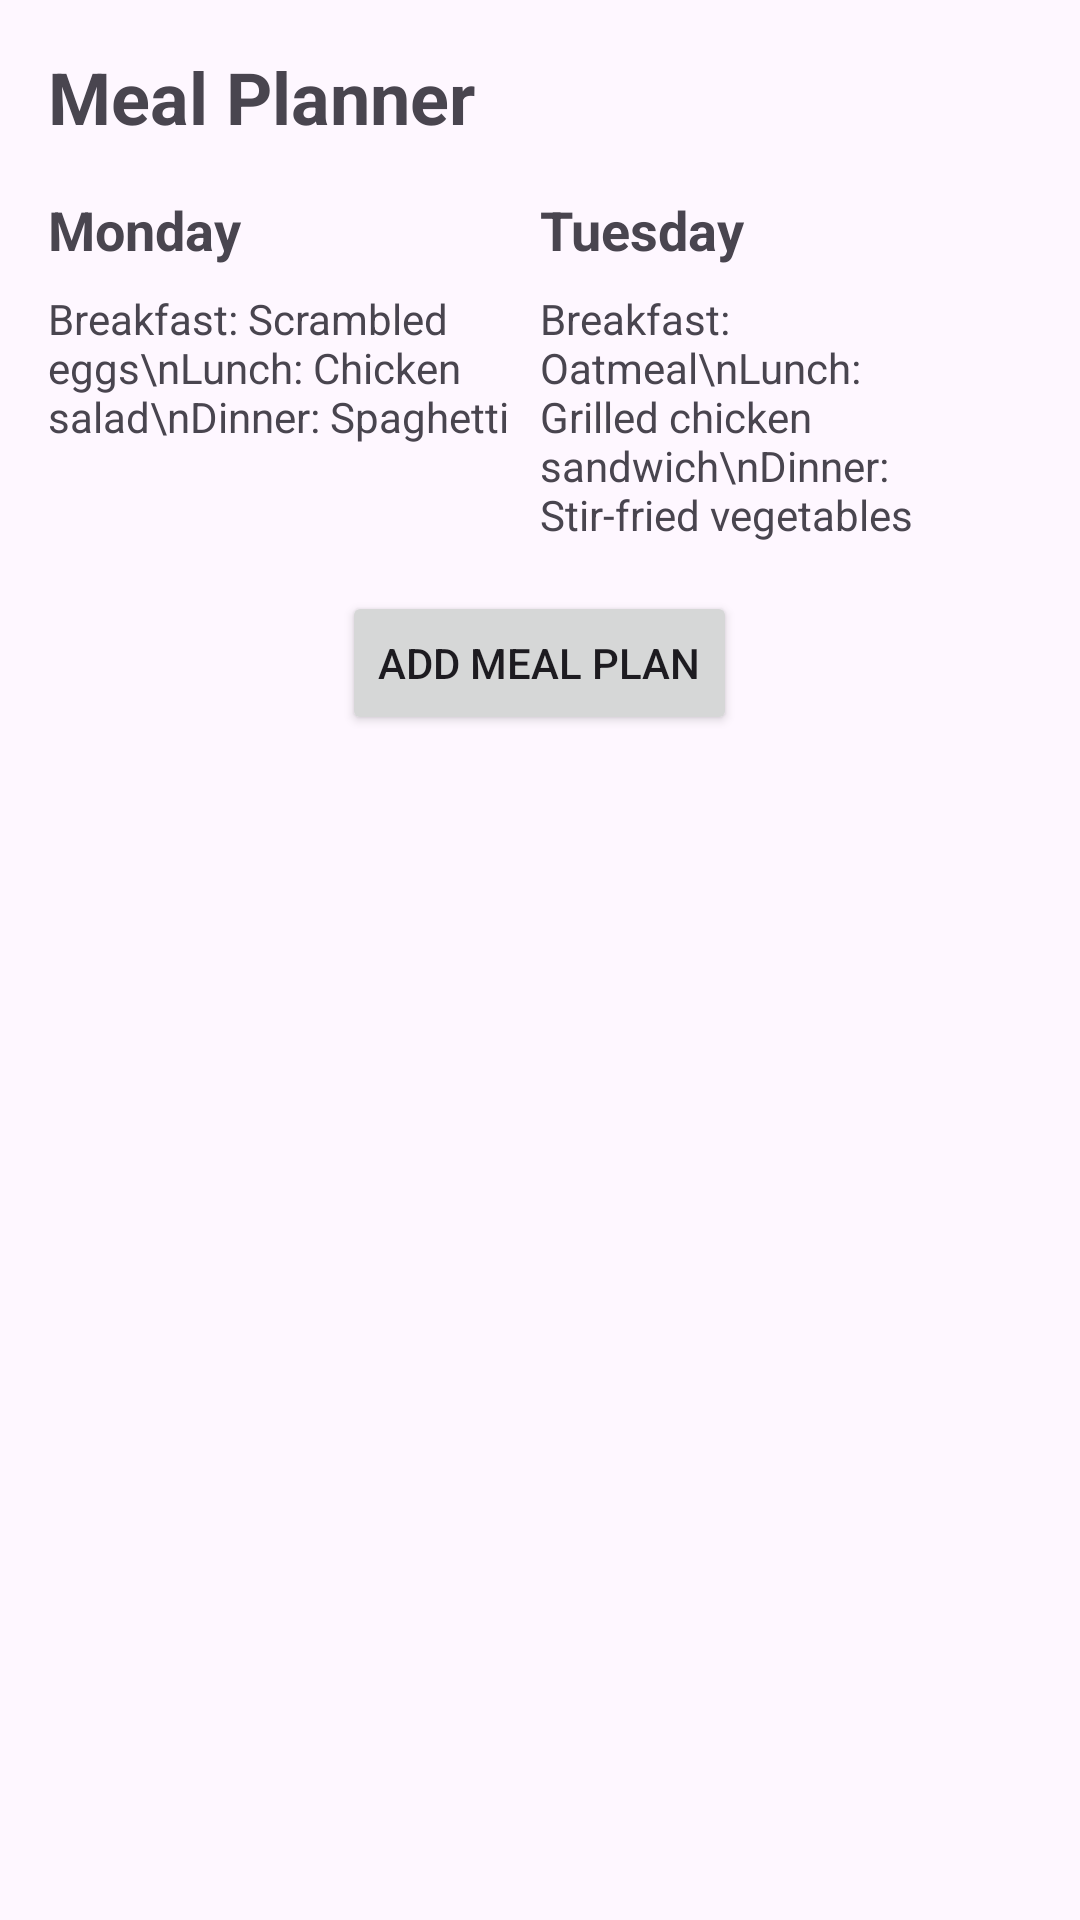

This screen was rendered from an Android layout file. Write that file and the resources it references.
<!-- AndroidManifest.xml: application theme Theme.BumpWatch -->
<!-- res/layout/fragment_meal_planner.xml -->
<?xml version="1.0" encoding="utf-8"?>
<LinearLayout xmlns:android="http://schemas.android.com/apk/res/android"
    android:layout_width="match_parent"
    android:layout_height="match_parent"
    android:orientation="vertical"
    android:padding="16dp"
    xmlns:tools="http://schemas.android.com/tools"
    tools:context=".Nutrition.MealPlannerFragment">

    
    <TextView
        android:layout_width="wrap_content"
        android:layout_height="wrap_content"
        android:text="Meal Planner"
        android:textSize="24sp"
        android:textStyle="bold"
        android:layout_marginBottom="16dp"/>

    
    <LinearLayout
        android:layout_width="match_parent"
        android:layout_height="wrap_content"
        android:orientation="horizontal">

        
        <LinearLayout
            android:layout_width="0dp"
            android:layout_height="wrap_content"
            android:layout_weight="1"
            android:orientation="vertical"
            android:layout_marginEnd="8dp">

            <TextView
                android:layout_width="match_parent"
                android:layout_height="wrap_content"
                android:text="Monday"
                android:textSize="18sp"
                android:textStyle="bold"
                android:layout_marginBottom="8dp"/>

            
            <TextView
                android:id="@+id/mondayMealTextView"
                android:layout_width="match_parent"
                android:layout_height="wrap_content"
                android:text="Breakfast: Scrambled eggs\nLunch: Chicken salad\nDinner: Spaghetti"/>

        </LinearLayout>

        
        <LinearLayout
            android:layout_width="0dp"
            android:layout_height="wrap_content"
            android:layout_weight="1"
            android:orientation="vertical"
            android:layout_marginEnd="8dp">

            <TextView
                android:layout_width="match_parent"
                android:layout_height="wrap_content"
                android:text="Tuesday"
                android:textSize="18sp"
                android:textStyle="bold"
                android:layout_marginBottom="8dp"/>

            
            <TextView
                android:id="@+id/tuesdayMealTextView"
                android:layout_width="match_parent"
                android:layout_height="wrap_content"
                android:text="Breakfast: Oatmeal\nLunch: Grilled chicken sandwich\nDinner: Stir-fried vegetables"/>

        </LinearLayout>

        

    </LinearLayout>

    
    <Button
        android:id="@+id/addMealPlanButton"
        android:layout_width="wrap_content"
        android:layout_height="wrap_content"
        android:text="Add Meal Plan"
        android:layout_gravity="center"
        android:layout_marginTop="16dp"/>

</LinearLayout>
<!-- resources referenced by this layout -->
<resources>
  <style name="Theme.BumpWatch" parent="Base.Theme.BumpWatch" />
  <style name="Base.Theme.BumpWatch" parent="Theme.Material3.DayNight.NoActionBar">
          
          
      </style>
</resources>
